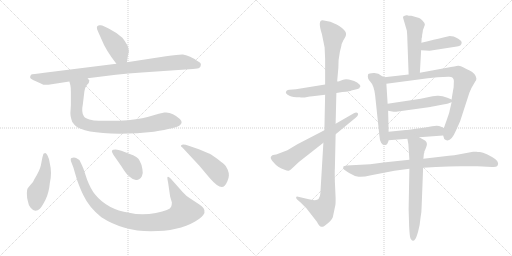
t = 0.00 s
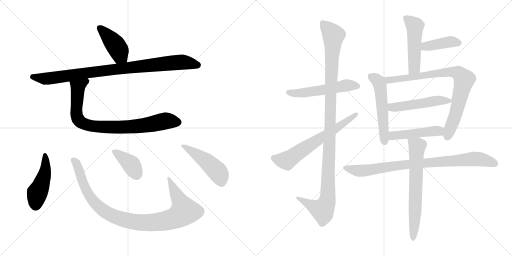
t = 2.78 s
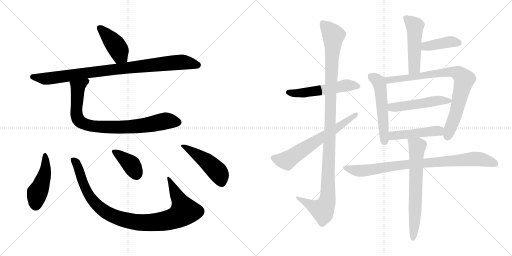
t = 5.56 s
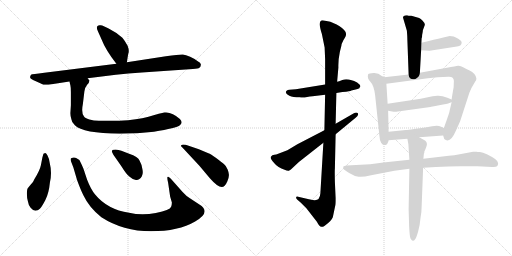
t = 8.34 s
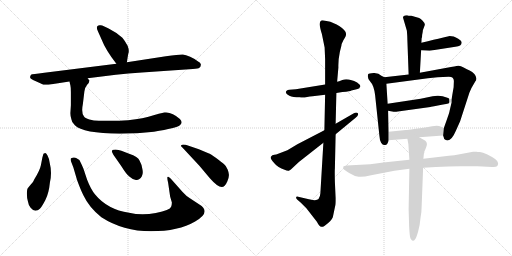
t = 11.12 s
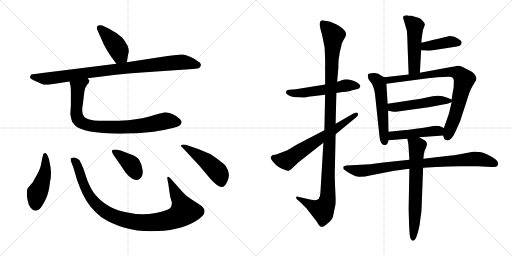
t = 13.90 s

The animated SVG that drew these frames (rendered in a browser with its animation timeline set to each time). Animation: 18 CSS @keyframes rules; one cycle of 13.90 s.

<svg version="1.1" viewBox="0 0 2048 1024" xmlns="http://www.w3.org/2000/svg">
  <g stroke="lightgray" stroke-dasharray="1,1" stroke-width="1" transform="scale(4, 4)">
    <line x1="0" y1="0" x2="256" y2="256"></line>
    <line x1="256" y1="0" x2="0" y2="256"></line>
    <line x1="128" y1="0" x2="128" y2="256"></line>
    <line x1="0" y1="128" x2="256" y2="128"></line>
    <line x1="256" y1="0" x2="512" y2="256"></line>
    <line x1="512" y1="0" x2="256" y2="256"></line>
    <line x1="384" y1="0" x2="384" y2="256"></line>
    <line x1="256" y1="128" x2="512" y2="128"></line>
  </g>
<g transform="scale(1, -1) translate(0, -850)">
   <style type="text/css">
    @keyframes keyframes0 {
      from {
       stroke: black;
       stroke-dashoffset: 423;
       stroke-width: 128;
       }
       58% {
       animation-timing-function: step-end;
       stroke: black;
       stroke-dashoffset: 0;
       stroke-width: 128;
       }
       to {
       stroke: black;
       stroke-width: 1024;
       }
       }
       #make-me-a-hanzi-animation-0 {
         animation: keyframes0 0.594238s both;
         animation-delay: 0.000000s;
         animation-timing-function: linear;
       }
    @keyframes keyframes1 {
      from {
       stroke: black;
       stroke-dashoffset: 922;
       stroke-width: 128;
       }
       75% {
       animation-timing-function: step-end;
       stroke: black;
       stroke-dashoffset: 0;
       stroke-width: 128;
       }
       to {
       stroke: black;
       stroke-width: 1024;
       }
       }
       #make-me-a-hanzi-animation-1 {
         animation: keyframes1 1.000326s both;
         animation-delay: 0.594238s;
         animation-timing-function: linear;
       }
    @keyframes keyframes2 {
      from {
       stroke: black;
       stroke-dashoffset: 836;
       stroke-width: 128;
       }
       73% {
       animation-timing-function: step-end;
       stroke: black;
       stroke-dashoffset: 0;
       stroke-width: 128;
       }
       to {
       stroke: black;
       stroke-width: 1024;
       }
       }
       #make-me-a-hanzi-animation-2 {
         animation: keyframes2 0.930339s both;
         animation-delay: 1.594564s;
         animation-timing-function: linear;
       }
    @keyframes keyframes3 {
      from {
       stroke: black;
       stroke-dashoffset: 464;
       stroke-width: 128;
       }
       60% {
       animation-timing-function: step-end;
       stroke: black;
       stroke-dashoffset: 0;
       stroke-width: 128;
       }
       to {
       stroke: black;
       stroke-width: 1024;
       }
       }
       #make-me-a-hanzi-animation-3 {
         animation: keyframes3 0.627604s both;
         animation-delay: 2.524903s;
         animation-timing-function: linear;
       }
    @keyframes keyframes4 {
      from {
       stroke: black;
       stroke-dashoffset: 985;
       stroke-width: 128;
       }
       76% {
       animation-timing-function: step-end;
       stroke: black;
       stroke-dashoffset: 0;
       stroke-width: 128;
       }
       to {
       stroke: black;
       stroke-width: 1024;
       }
       }
       #make-me-a-hanzi-animation-4 {
         animation: keyframes4 1.051595s both;
         animation-delay: 3.152507s;
         animation-timing-function: linear;
       }
    @keyframes keyframes5 {
      from {
       stroke: black;
       stroke-dashoffset: 384;
       stroke-width: 128;
       }
       56% {
       animation-timing-function: step-end;
       stroke: black;
       stroke-dashoffset: 0;
       stroke-width: 128;
       }
       to {
       stroke: black;
       stroke-width: 1024;
       }
       }
       #make-me-a-hanzi-animation-5 {
         animation: keyframes5 0.562500s both;
         animation-delay: 4.204102s;
         animation-timing-function: linear;
       }
    @keyframes keyframes6 {
      from {
       stroke: black;
       stroke-dashoffset: 471;
       stroke-width: 128;
       }
       61% {
       animation-timing-function: step-end;
       stroke: black;
       stroke-dashoffset: 0;
       stroke-width: 128;
       }
       to {
       stroke: black;
       stroke-width: 1024;
       }
       }
       #make-me-a-hanzi-animation-6 {
         animation: keyframes6 0.633301s both;
         animation-delay: 4.766602s;
         animation-timing-function: linear;
       }
    @keyframes keyframes7 {
      from {
       stroke: black;
       stroke-dashoffset: 536;
       stroke-width: 128;
       }
       64% {
       animation-timing-function: step-end;
       stroke: black;
       stroke-dashoffset: 0;
       stroke-width: 128;
       }
       to {
       stroke: black;
       stroke-width: 1024;
       }
       }
       #make-me-a-hanzi-animation-7 {
         animation: keyframes7 0.686198s both;
         animation-delay: 5.399903s;
         animation-timing-function: linear;
       }
    @keyframes keyframes8 {
      from {
       stroke: black;
       stroke-dashoffset: 1137;
       stroke-width: 128;
       }
       79% {
       animation-timing-function: step-end;
       stroke: black;
       stroke-dashoffset: 0;
       stroke-width: 128;
       }
       to {
       stroke: black;
       stroke-width: 1024;
       }
       }
       #make-me-a-hanzi-animation-8 {
         animation: keyframes8 1.175293s both;
         animation-delay: 6.086101s;
         animation-timing-function: linear;
       }
    @keyframes keyframes9 {
      from {
       stroke: black;
       stroke-dashoffset: 644;
       stroke-width: 128;
       }
       68% {
       animation-timing-function: step-end;
       stroke: black;
       stroke-dashoffset: 0;
       stroke-width: 128;
       }
       to {
       stroke: black;
       stroke-width: 1024;
       }
       }
       #make-me-a-hanzi-animation-9 {
         animation: keyframes9 0.774089s both;
         animation-delay: 7.261394s;
         animation-timing-function: linear;
       }
    @keyframes keyframes10 {
      from {
       stroke: black;
       stroke-dashoffset: 497;
       stroke-width: 128;
       }
       62% {
       animation-timing-function: step-end;
       stroke: black;
       stroke-dashoffset: 0;
       stroke-width: 128;
       }
       to {
       stroke: black;
       stroke-width: 1024;
       }
       }
       #make-me-a-hanzi-animation-10 {
         animation: keyframes10 0.654460s both;
         animation-delay: 8.035483s;
         animation-timing-function: linear;
       }
    @keyframes keyframes11 {
      from {
       stroke: black;
       stroke-dashoffset: 404;
       stroke-width: 128;
       }
       57% {
       animation-timing-function: step-end;
       stroke: black;
       stroke-dashoffset: 0;
       stroke-width: 128;
       }
       to {
       stroke: black;
       stroke-width: 1024;
       }
       }
       #make-me-a-hanzi-animation-11 {
         animation: keyframes11 0.578776s both;
         animation-delay: 8.689943s;
         animation-timing-function: linear;
       }
    @keyframes keyframes12 {
      from {
       stroke: black;
       stroke-dashoffset: 537;
       stroke-width: 128;
       }
       64% {
       animation-timing-function: step-end;
       stroke: black;
       stroke-dashoffset: 0;
       stroke-width: 128;
       }
       to {
       stroke: black;
       stroke-width: 1024;
       }
       }
       #make-me-a-hanzi-animation-12 {
         animation: keyframes12 0.687012s both;
         animation-delay: 9.268719s;
         animation-timing-function: linear;
       }
    @keyframes keyframes13 {
      from {
       stroke: black;
       stroke-dashoffset: 819;
       stroke-width: 128;
       }
       73% {
       animation-timing-function: step-end;
       stroke: black;
       stroke-dashoffset: 0;
       stroke-width: 128;
       }
       to {
       stroke: black;
       stroke-width: 1024;
       }
       }
       #make-me-a-hanzi-animation-13 {
         animation: keyframes13 0.916504s both;
         animation-delay: 9.955731s;
         animation-timing-function: linear;
       }
    @keyframes keyframes14 {
      from {
       stroke: black;
       stroke-dashoffset: 502;
       stroke-width: 128;
       }
       62% {
       animation-timing-function: step-end;
       stroke: black;
       stroke-dashoffset: 0;
       stroke-width: 128;
       }
       to {
       stroke: black;
       stroke-width: 1024;
       }
       }
       #make-me-a-hanzi-animation-14 {
         animation: keyframes14 0.658529s both;
         animation-delay: 10.872235s;
         animation-timing-function: linear;
       }
    @keyframes keyframes15 {
      from {
       stroke: black;
       stroke-dashoffset: 469;
       stroke-width: 128;
       }
       60% {
       animation-timing-function: step-end;
       stroke: black;
       stroke-dashoffset: 0;
       stroke-width: 128;
       }
       to {
       stroke: black;
       stroke-width: 1024;
       }
       }
       #make-me-a-hanzi-animation-15 {
         animation: keyframes15 0.631673s both;
         animation-delay: 11.530764s;
         animation-timing-function: linear;
       }
    @keyframes keyframes16 {
      from {
       stroke: black;
       stroke-dashoffset: 857;
       stroke-width: 128;
       }
       74% {
       animation-timing-function: step-end;
       stroke: black;
       stroke-dashoffset: 0;
       stroke-width: 128;
       }
       to {
       stroke: black;
       stroke-width: 1024;
       }
       }
       #make-me-a-hanzi-animation-16 {
         animation: keyframes16 0.947428s both;
         animation-delay: 12.162437s;
         animation-timing-function: linear;
       }
    @keyframes keyframes17 {
      from {
       stroke: black;
       stroke-dashoffset: 666;
       stroke-width: 128;
       }
       68% {
       animation-timing-function: step-end;
       stroke: black;
       stroke-dashoffset: 0;
       stroke-width: 128;
       }
       to {
       stroke: black;
       stroke-width: 1024;
       }
       }
       #make-me-a-hanzi-animation-17 {
         animation: keyframes17 0.791992s both;
         animation-delay: 13.109865s;
         animation-timing-function: linear;
       }
</style>
<path d="M 387.5 739.0 Q 387.5 734.0 392.5 723.0 L 405.5 694.0 Q 422.5 650.0 465.5 595.0 C 483.5 571.0 502.5 571.0 507.5 601.0 L 512.5 633.0 Q 518.5 646.0 510.5 667.0 Q 499.5 687.0 489.5 699.0 Q 466.5 720.0 434.5 736.0 L 415.5 745.0 Q 408.5 749.0 402.5 749.0 Q 387.5 751.0 387.5 739.0 Z" fill="lightgray"></path> 
<path d="M 465.5 595.0 L 177.5 559.0 Q 127.5 553.0 125.5 552.0 Q 119.5 547.0 120.5 540.0 Q 122.5 533.0 143.5 525.0 L 165.5 515.0 Q 166.5 515.0 169.5 513.0 Q 172.5 511.0 178.5 511.0 L 193.5 511.0 L 277.5 524.0 L 350.5 537.0 L 463.5 551.0 Q 511.5 556.0 567.5 560.0 L 771.5 574.0 Q 793.5 575.0 797.5 579.0 Q 802.5 582.0 803.5 591.0 Q 804.5 599.0 789.5 606.0 Q 778.5 615.0 760.5 623.0 Q 742.5 630.0 731.5 632.0 Q 720.5 633.0 663.5 625.0 L 507.5 601.0 L 465.5 595.0 Z" fill="lightgray"></path> 
<path d="M 277.5 524.0 L 281.5 509.0 Q 283.5 501.0 283.5 481.0 L 283.5 429.0 L 281.5 397.0 Q 281.5 385.0 285.5 373.0 Q 286.5 360.0 299.5 349.0 Q 331.5 317.0 478.5 315.0 Q 550.5 315.0 615.5 323.0 Q 706.5 338.0 719.5 349.0 Q 733.5 360.0 719.5 374.0 Q 687.5 404.0 657.5 400.0 Q 637.5 396.0 607.5 387.0 Q 577.5 377.0 512.5 369.0 Q 472.5 367.0 453.5 367.0 L 395.5 367.0 Q 375.5 367.0 357.5 372.0 Q 339.5 377.0 335.5 385.0 Q 324.5 400.0 331.5 434.0 L 337.5 484.0 Q 340.5 502.0 348.5 511.0 Q 357.5 519.0 357.5 528.0 L 350.5 537.0 C 341.5 565.0 270.5 553.0 277.5 524.0 Z" fill="lightgray"></path> 
<path d="M 199.5 195.0 Q 198.5 213.0 189.5 229.0 Q 182.5 241.0 178.5 237.0 Q 174.5 237.0 173.5 234.0 L 169.5 220.0 L 163.5 189.0 Q 159.5 169.0 138.5 135.0 Q 135.5 125.0 121.5 110.0 L 112.5 99.0 Q 107.5 94.0 107.5 76.0 Q 107.5 57.0 111.5 45.0 Q 113.5 30.0 122.5 19.0 Q 132.5 7.0 141.5 7.0 Q 151.5 7.0 159.5 15.0 Q 167.5 23.0 181.5 50.0 Q 195.5 77.0 199.5 119.0 Q 208.5 160.0 199.5 195.0 Z" fill="lightgray"></path> 
<path d="M 729.5 83.0 L 682.5 136.0 Q 671.5 147.0 669.5 141.0 Q 668.5 135.0 672.5 119.0 L 680.5 64.0 L 687.5 40.0 Q 687.5 32.0 684.5 23.0 Q 680.5 9.0 623.5 -2.0 Q 566.5 -13.0 516.5 -1.0 Q 429.5 12.0 380.5 72.0 Q 363.5 92.0 348.5 131.0 L 333.5 176.0 Q 320.5 206.0 317.5 210.0 Q 314.5 213.0 304.5 218.0 Q 295.5 223.0 284.5 217.0 Q 281.5 216.0 283.5 206.0 L 293.5 180.0 L 308.5 129.0 Q 322.5 91.0 333.5 69.0 Q 356.5 20.0 405.5 -19.0 Q 492.5 -75.0 603.5 -75.0 Q 714.5 -75.0 780.5 -36.0 Q 846.5 2.0 797.5 32.0 L 759.5 57.0 Q 745.5 65.0 729.5 83.0 Z" fill="lightgray"></path> 
<path d="M 453.5 231.0 L 485.5 185.0 Q 506.5 151.0 518.5 143.0 Q 530.5 132.0 543.5 130.0 Q 557.5 128.0 567.5 145.0 Q 573.5 157.0 569.5 174.0 Q 567.5 191.0 558.5 207.0 Q 552.5 223.0 516.5 235.0 L 485.5 247.0 Q 474.5 251.0 462.5 252.0 Q 451.5 252.0 449.5 250.0 L 447.5 244.0 Q 447.5 243.0 453.5 231.0 Z" fill="lightgray"></path> 
<path d="M 795.5 253.0 L 757.5 266.0 Q 733.5 274.0 728.5 271.0 Q 718.5 267.0 729.5 260.0 L 797.5 187.0 L 839.5 137.0 Q 851.5 123.0 867.5 110.0 Q 887.5 96.0 898.5 107.0 Q 903.5 111.0 909.5 125.0 Q 915.5 139.0 915.5 148.0 Q 916.5 157.0 910.5 172.0 Q 904.5 187.0 895.5 194.0 Q 887.5 201.0 864.5 218.0 Q 842.5 234.0 833.5 237.0 L 795.5 253.0 Z" fill="lightgray"></path> 
<path d="M 1300.5 512.0 L 1183.5 493.0 L 1157.5 491.0 Q 1150.5 491.0 1146.5 487.0 Q 1136.5 477.0 1157.5 467.0 Q 1171.5 461.0 1198.5 461.0 Q 1211.5 458.0 1228.5 462.0 L 1239.5 464.0 Q 1242.5 465.0 1250.5 465.0 L 1300.5 471.0 L 1345.5 478.0 L 1369.5 482.0 Q 1402.5 485.0 1405.5 488.0 L 1422.5 492.0 Q 1430.5 493.0 1437.5 497.0 Q 1438.5 501.0 1441.5 504.0 Q 1441.5 511.0 1428.5 520.0 Q 1415.5 528.0 1406.5 529.0 Q 1384.5 536.0 1369.5 530.0 Q 1354.5 523.0 1348.5 523.0 L 1300.5 512.0 Z" fill="lightgray"></path> 
<path d="M 1300.5 471.0 L 1297.5 329.0 L 1293.5 279.0 L 1281.5 77.0 Q 1279.5 49.0 1259.5 49.0 Q 1253.5 49.0 1235.5 53.0 L 1192.5 63.0 Q 1185.5 65.0 1184.5 61.0 Q 1183.5 57.0 1188.5 52.0 L 1203.5 39.0 L 1225.5 17.0 L 1267.5 -37.0 Q 1277.5 -57.0 1285.5 -57.0 Q 1292.5 -60.0 1311.5 -43.0 Q 1331.5 -26.0 1332.5 -13.0 L 1341.5 30.0 Q 1342.5 35.0 1342.5 57.0 L 1339.5 123.0 Q 1338.5 171.0 1339.5 175.0 L 1342.5 313.0 L 1342.5 355.0 L 1345.5 478.0 L 1348.5 523.0 L 1353.5 580.0 Q 1352.5 610.0 1359.5 643.0 L 1365.5 667.0 Q 1365.5 674.0 1373.5 689.0 L 1379.5 699.0 Q 1388.5 713.0 1380.5 725.0 Q 1372.5 737.0 1346.5 752.0 Q 1321.5 766.0 1295.5 768.0 Q 1267.5 775.0 1287.5 714.0 L 1298.5 660.0 L 1300.5 613.0 L 1300.5 512.0 L 1300.5 471.0 Z" fill="lightgray"></path> 
<path d="M 1297.5 329.0 L 1189.5 273.0 L 1149.5 249.0 L 1115.5 236.0 Q 1103.5 231.0 1097.5 231.0 L 1089.5 229.0 L 1083.5 223.0 Q 1079.5 215.0 1096.5 198.0 Q 1111.5 179.0 1138.5 171.0 Q 1148.5 166.0 1155.5 167.0 L 1163.5 172.0 L 1195.5 202.0 L 1293.5 279.0 L 1342.5 313.0 L 1422.5 379.0 Q 1435.5 390.0 1431.5 397.0 Q 1425.5 403.0 1415.5 397.0 L 1342.5 355.0 L 1297.5 329.0 Z" fill="lightgray"></path> 
<path d="M 1685.5 679.0 L 1686.5 697.0 Q 1688.5 698.0 1688.5 710.0 Q 1691.5 725.0 1691.5 729.0 L 1699.5 751.0 Q 1699.5 758.0 1690.5 767.0 Q 1682.5 776.0 1676.5 778.0 L 1645.5 787.0 Q 1632.5 787.0 1628.5 789.0 L 1625.5 789.0 Q 1609.5 786.0 1612.5 778.0 L 1627.5 727.0 Q 1629.5 704.0 1629.5 690.0 L 1634.5 552.0 C 1635.5 522.0 1677.5 529.0 1679.5 559.0 L 1684.5 649.0 L 1685.5 679.0 Z" fill="lightgray"></path> 
<path d="M 1684.5 649.0 L 1718.5 647.0 L 1821.5 663.0 Q 1848.5 665.0 1846.5 681.0 Q 1844.5 690.0 1823.5 700.0 L 1814.5 704.0 L 1798.5 706.0 Q 1796.5 706.0 1685.5 679.0 C 1656.5 672.0 1654.5 651.0 1684.5 649.0 Z" fill="lightgray"></path> 
<path d="M 1537.5 541.0 L 1525.5 547.0 Q 1514.5 559.0 1494.5 558.0 Q 1475.5 557.0 1472.5 553.0 Q 1467.5 537.0 1481.5 523.0 Q 1495.5 509.0 1500.5 469.0 L 1517.5 308.0 Q 1518.5 290.0 1524.5 279.0 Q 1531.5 268.0 1538.5 270.0 Q 1550.5 268.0 1554.5 289.0 L 1554.5 323.0 L 1552.5 407.0 L 1550.5 435.0 L 1545.5 515.0 C 1544.5 538.0 1544.5 538.0 1537.5 541.0 Z" fill="lightgray"></path> 
<path d="M 1634.5 552.0 L 1537.5 541.0 C 1507.5 538.0 1515.5 511.0 1545.5 515.0 L 1711.5 537.0 L 1750.5 541.0 L 1793.5 543.0 Q 1815.5 544.0 1815.5 526.0 L 1814.5 501.0 Q 1807.5 461.0 1806.5 452.0 L 1806.5 441.0 L 1798.5 407.0 Q 1798.5 403.0 1786.5 369.0 L 1775.5 338.0 L 1772.5 308.0 L 1775.5 299.0 Q 1775.5 293.0 1781.5 291.0 Q 1802.5 278.0 1823.5 327.0 L 1840.5 365.0 L 1877.5 479.0 Q 1884.5 498.0 1894.5 513.0 L 1901.5 525.0 Q 1905.5 528.0 1905.5 536.0 Q 1905.5 544.0 1897.5 554.0 Q 1889.5 564.0 1878.5 568.0 Q 1868.5 572.0 1854.5 580.0 Q 1841.5 588.0 1832.5 587.0 Q 1823.5 586.0 1787.5 579.0 L 1679.5 559.0 L 1634.5 552.0 Z" fill="lightgray"></path> 
<path d="M 1749.5 467.0 L 1730.5 465.0 L 1682.5 455.0 L 1550.5 435.0 C 1520.5 431.0 1522.5 412.0 1552.5 407.0 L 1574.5 403.0 Q 1576.5 402.0 1598.5 405.0 L 1721.5 422.0 Q 1722.5 423.0 1756.5 429.0 Q 1791.5 435.0 1797.5 438.0 Q 1803.5 441.0 1806.5 441.0 C 1821.5 446.0 1821.5 446.0 1806.5 452.0 L 1789.5 459.0 Q 1767.5 468.0 1749.5 467.0 Z" fill="lightgray"></path> 
<path d="M 1554.5 289.0 L 1629.5 295.0 L 1676.5 301.0 L 1772.5 308.0 C 1802.5 310.0 1802.5 326.0 1775.5 338.0 L 1764.5 343.0 Q 1756.5 347.0 1746.5 347.0 L 1728.5 345.0 Q 1636.5 330.0 1623.5 330.0 L 1554.5 323.0 C 1524.5 320.0 1524.5 287.0 1554.5 289.0 Z" fill="lightgray"></path> 
<path d="M 1637.5 211.0 L 1533.5 200.0 L 1480.5 193.0 L 1386.5 188.0 Q 1376.5 187.0 1373.5 184.0 Q 1372.5 179.0 1373.5 175.0 Q 1375.5 171.0 1396.5 158.0 Q 1417.5 145.0 1434.5 143.0 Q 1451.5 141.0 1484.5 149.0 L 1577.5 167.0 L 1637.5 175.0 L 1692.5 179.0 L 1743.5 182.0 Q 1795.5 185.0 1840.5 185.0 L 1909.5 185.0 L 1968.5 182.0 Q 1992.5 179.0 1992.5 197.0 Q 1991.5 206.0 1980.5 214.0 Q 1969.5 222.0 1949.5 232.0 Q 1930.5 241.0 1919.5 242.0 Q 1909.5 242.0 1905.5 243.0 Q 1901.5 244.0 1892.5 243.0 L 1833.5 232.0 Q 1819.5 229.0 1795.5 227.0 L 1693.5 215.0 L 1637.5 211.0 Z" fill="lightgray"></path> 
<path d="M 1629.5 295.0 L 1633.5 273.0 L 1637.5 211.0 L 1637.5 175.0 L 1634.5 13.0 L 1636.5 -54.0 Q 1638.5 -98.0 1642.5 -105.0 Q 1647.5 -113.0 1651.5 -113.0 Q 1656.5 -113.0 1660.5 -107.0 Q 1665.5 -101.0 1672.5 -76.0 Q 1679.5 -52.0 1682.5 -18.0 Q 1686.5 4.0 1686.5 23.0 L 1692.5 179.0 L 1693.5 215.0 L 1695.5 235.0 Q 1697.5 236.0 1697.5 244.0 Q 1709.5 270.0 1707.5 275.0 Q 1707.5 282.0 1701.5 287.0 Q 1696.5 291.0 1676.5 301.0 C 1649.5 315.0 1624.5 325.0 1629.5 295.0 Z" fill="lightgray"></path> 
      <clipPath id="make-me-a-hanzi-clip-0">
      <path d="M 387.5 739.0 Q 387.5 734.0 392.5 723.0 L 405.5 694.0 Q 422.5 650.0 465.5 595.0 C 483.5 571.0 502.5 571.0 507.5 601.0 L 512.5 633.0 Q 518.5 646.0 510.5 667.0 Q 499.5 687.0 489.5 699.0 Q 466.5 720.0 434.5 736.0 L 415.5 745.0 Q 408.5 749.0 402.5 749.0 Q 387.5 751.0 387.5 739.0 Z" fill="lightgray"></path>
      </clipPath>
      <path clip-path="url(#make-me-a-hanzi-clip-0)" d="M 398.5 739.0 L 461.5 671.0 L 479.5 629.0 L 499.5 608.0 " fill="none" id="make-me-a-hanzi-animation-0" stroke-dasharray="295 590" stroke-linecap="round"></path>

      <clipPath id="make-me-a-hanzi-clip-1">
      <path d="M 465.5 595.0 L 177.5 559.0 Q 127.5 553.0 125.5 552.0 Q 119.5 547.0 120.5 540.0 Q 122.5 533.0 143.5 525.0 L 165.5 515.0 Q 166.5 515.0 169.5 513.0 Q 172.5 511.0 178.5 511.0 L 193.5 511.0 L 277.5 524.0 L 350.5 537.0 L 463.5 551.0 Q 511.5 556.0 567.5 560.0 L 771.5 574.0 Q 793.5 575.0 797.5 579.0 Q 802.5 582.0 803.5 591.0 Q 804.5 599.0 789.5 606.0 Q 778.5 615.0 760.5 623.0 Q 742.5 630.0 731.5 632.0 Q 720.5 633.0 663.5 625.0 L 507.5 601.0 L 465.5 595.0 Z" fill="lightgray"></path>
      </clipPath>
      <path clip-path="url(#make-me-a-hanzi-clip-1)" d="M 129.5 543.0 L 186.5 535.0 L 711.5 601.0 L 790.5 590.0 " fill="none" id="make-me-a-hanzi-animation-1" stroke-dasharray="794 1588" stroke-linecap="round"></path>

      <clipPath id="make-me-a-hanzi-clip-2">
      <path d="M 277.5 524.0 L 281.5 509.0 Q 283.5 501.0 283.5 481.0 L 283.5 429.0 L 281.5 397.0 Q 281.5 385.0 285.5 373.0 Q 286.5 360.0 299.5 349.0 Q 331.5 317.0 478.5 315.0 Q 550.5 315.0 615.5 323.0 Q 706.5 338.0 719.5 349.0 Q 733.5 360.0 719.5 374.0 Q 687.5 404.0 657.5 400.0 Q 637.5 396.0 607.5 387.0 Q 577.5 377.0 512.5 369.0 Q 472.5 367.0 453.5 367.0 L 395.5 367.0 Q 375.5 367.0 357.5 372.0 Q 339.5 377.0 335.5 385.0 Q 324.5 400.0 331.5 434.0 L 337.5 484.0 Q 340.5 502.0 348.5 511.0 Q 357.5 519.0 357.5 528.0 L 350.5 537.0 C 341.5 565.0 270.5 553.0 277.5 524.0 Z" fill="lightgray"></path>
      </clipPath>
      <path clip-path="url(#make-me-a-hanzi-clip-2)" d="M 346.5 526.0 L 312.5 500.0 L 305.5 422.0 L 311.5 374.0 L 335.5 355.0 L 371.5 345.0 L 467.5 340.0 L 547.5 345.0 L 669.5 367.0 L 711.5 362.0 " fill="none" id="make-me-a-hanzi-animation-2" stroke-dasharray="708 1416" stroke-linecap="round"></path>

      <clipPath id="make-me-a-hanzi-clip-3">
      <path d="M 199.5 195.0 Q 198.5 213.0 189.5 229.0 Q 182.5 241.0 178.5 237.0 Q 174.5 237.0 173.5 234.0 L 169.5 220.0 L 163.5 189.0 Q 159.5 169.0 138.5 135.0 Q 135.5 125.0 121.5 110.0 L 112.5 99.0 Q 107.5 94.0 107.5 76.0 Q 107.5 57.0 111.5 45.0 Q 113.5 30.0 122.5 19.0 Q 132.5 7.0 141.5 7.0 Q 151.5 7.0 159.5 15.0 Q 167.5 23.0 181.5 50.0 Q 195.5 77.0 199.5 119.0 Q 208.5 160.0 199.5 195.0 Z" fill="lightgray"></path>
      </clipPath>
      <path clip-path="url(#make-me-a-hanzi-clip-3)" d="M 180.5 228.0 L 179.5 158.0 L 148.5 79.0 L 142.5 26.0 " fill="none" id="make-me-a-hanzi-animation-3" stroke-dasharray="336 672" stroke-linecap="round"></path>

      <clipPath id="make-me-a-hanzi-clip-4">
      <path d="M 729.5 83.0 L 682.5 136.0 Q 671.5 147.0 669.5 141.0 Q 668.5 135.0 672.5 119.0 L 680.5 64.0 L 687.5 40.0 Q 687.5 32.0 684.5 23.0 Q 680.5 9.0 623.5 -2.0 Q 566.5 -13.0 516.5 -1.0 Q 429.5 12.0 380.5 72.0 Q 363.5 92.0 348.5 131.0 L 333.5 176.0 Q 320.5 206.0 317.5 210.0 Q 314.5 213.0 304.5 218.0 Q 295.5 223.0 284.5 217.0 Q 281.5 216.0 283.5 206.0 L 293.5 180.0 L 308.5 129.0 Q 322.5 91.0 333.5 69.0 Q 356.5 20.0 405.5 -19.0 Q 492.5 -75.0 603.5 -75.0 Q 714.5 -75.0 780.5 -36.0 Q 846.5 2.0 797.5 32.0 L 759.5 57.0 Q 745.5 65.0 729.5 83.0 Z" fill="lightgray"></path>
      </clipPath>
      <path clip-path="url(#make-me-a-hanzi-clip-4)" d="M 292.5 211.0 L 304.5 199.0 L 348.5 82.0 L 385.5 32.0 L 438.5 -7.0 L 521.5 -35.0 L 628.5 -39.0 L 687.5 -27.0 L 731.5 -2.0 L 736.5 8.0 L 730.5 24.0 L 675.5 137.0 " fill="none" id="make-me-a-hanzi-animation-4" stroke-dasharray="857 1714" stroke-linecap="round"></path>

      <clipPath id="make-me-a-hanzi-clip-5">
      <path d="M 453.5 231.0 L 485.5 185.0 Q 506.5 151.0 518.5 143.0 Q 530.5 132.0 543.5 130.0 Q 557.5 128.0 567.5 145.0 Q 573.5 157.0 569.5 174.0 Q 567.5 191.0 558.5 207.0 Q 552.5 223.0 516.5 235.0 L 485.5 247.0 Q 474.5 251.0 462.5 252.0 Q 451.5 252.0 449.5 250.0 L 447.5 244.0 Q 447.5 243.0 453.5 231.0 Z" fill="lightgray"></path>
      </clipPath>
      <path clip-path="url(#make-me-a-hanzi-clip-5)" d="M 457.5 244.0 L 525.5 191.0 L 545.5 154.0 " fill="none" id="make-me-a-hanzi-animation-5" stroke-dasharray="256 512" stroke-linecap="round"></path>

      <clipPath id="make-me-a-hanzi-clip-6">
      <path d="M 795.5 253.0 L 757.5 266.0 Q 733.5 274.0 728.5 271.0 Q 718.5 267.0 729.5 260.0 L 797.5 187.0 L 839.5 137.0 Q 851.5 123.0 867.5 110.0 Q 887.5 96.0 898.5 107.0 Q 903.5 111.0 909.5 125.0 Q 915.5 139.0 915.5 148.0 Q 916.5 157.0 910.5 172.0 Q 904.5 187.0 895.5 194.0 Q 887.5 201.0 864.5 218.0 Q 842.5 234.0 833.5 237.0 L 795.5 253.0 Z" fill="lightgray"></path>
      </clipPath>
      <path clip-path="url(#make-me-a-hanzi-clip-6)" d="M 733.5 266.0 L 849.5 184.0 L 876.5 154.0 L 885.5 123.0 " fill="none" id="make-me-a-hanzi-animation-6" stroke-dasharray="343 686" stroke-linecap="round"></path>

      <clipPath id="make-me-a-hanzi-clip-7">
      <path d="M 1300.5 512.0 L 1183.5 493.0 L 1157.5 491.0 Q 1150.5 491.0 1146.5 487.0 Q 1136.5 477.0 1157.5 467.0 Q 1171.5 461.0 1198.5 461.0 Q 1211.5 458.0 1228.5 462.0 L 1239.5 464.0 Q 1242.5 465.0 1250.5 465.0 L 1300.5 471.0 L 1345.5 478.0 L 1369.5 482.0 Q 1402.5 485.0 1405.5 488.0 L 1422.5 492.0 Q 1430.5 493.0 1437.5 497.0 Q 1438.5 501.0 1441.5 504.0 Q 1441.5 511.0 1428.5 520.0 Q 1415.5 528.0 1406.5 529.0 Q 1384.5 536.0 1369.5 530.0 Q 1354.5 523.0 1348.5 523.0 L 1300.5 512.0 Z" fill="lightgray"></path>
      </clipPath>
      <path clip-path="url(#make-me-a-hanzi-clip-7)" d="M 1155.5 480.0 L 1217.5 479.0 L 1385.5 509.0 L 1432.5 505.0 " fill="none" id="make-me-a-hanzi-animation-7" stroke-dasharray="408 816" stroke-linecap="round"></path>

      <clipPath id="make-me-a-hanzi-clip-8">
      <path d="M 1300.5 471.0 L 1297.5 329.0 L 1293.5 279.0 L 1281.5 77.0 Q 1279.5 49.0 1259.5 49.0 Q 1253.5 49.0 1235.5 53.0 L 1192.5 63.0 Q 1185.5 65.0 1184.5 61.0 Q 1183.5 57.0 1188.5 52.0 L 1203.5 39.0 L 1225.5 17.0 L 1267.5 -37.0 Q 1277.5 -57.0 1285.5 -57.0 Q 1292.5 -60.0 1311.5 -43.0 Q 1331.5 -26.0 1332.5 -13.0 L 1341.5 30.0 Q 1342.5 35.0 1342.5 57.0 L 1339.5 123.0 Q 1338.5 171.0 1339.5 175.0 L 1342.5 313.0 L 1342.5 355.0 L 1345.5 478.0 L 1348.5 523.0 L 1353.5 580.0 Q 1352.5 610.0 1359.5 643.0 L 1365.5 667.0 Q 1365.5 674.0 1373.5 689.0 L 1379.5 699.0 Q 1388.5 713.0 1380.5 725.0 Q 1372.5 737.0 1346.5 752.0 Q 1321.5 766.0 1295.5 768.0 Q 1267.5 775.0 1287.5 714.0 L 1298.5 660.0 L 1300.5 613.0 L 1300.5 512.0 L 1300.5 471.0 Z" fill="lightgray"></path>
      </clipPath>
      <path clip-path="url(#make-me-a-hanzi-clip-8)" d="M 1290.5 758.0 L 1333.5 708.0 L 1309.5 49.0 L 1289.5 10.0 L 1261.5 19.0 L 1189.5 58.0 " fill="none" id="make-me-a-hanzi-animation-8" stroke-dasharray="1009 2018" stroke-linecap="round"></path>

      <clipPath id="make-me-a-hanzi-clip-9">
      <path d="M 1297.5 329.0 L 1189.5 273.0 L 1149.5 249.0 L 1115.5 236.0 Q 1103.5 231.0 1097.5 231.0 L 1089.5 229.0 L 1083.5 223.0 Q 1079.5 215.0 1096.5 198.0 Q 1111.5 179.0 1138.5 171.0 Q 1148.5 166.0 1155.5 167.0 L 1163.5 172.0 L 1195.5 202.0 L 1293.5 279.0 L 1342.5 313.0 L 1422.5 379.0 Q 1435.5 390.0 1431.5 397.0 Q 1425.5 403.0 1415.5 397.0 L 1342.5 355.0 L 1297.5 329.0 Z" fill="lightgray"></path>
      </clipPath>
      <path clip-path="url(#make-me-a-hanzi-clip-9)" d="M 1093.5 219.0 L 1127.5 209.0 L 1155.5 213.0 L 1425.5 393.0 " fill="none" id="make-me-a-hanzi-animation-9" stroke-dasharray="516 1032" stroke-linecap="round"></path>

      <clipPath id="make-me-a-hanzi-clip-10">
      <path d="M 1685.5 679.0 L 1686.5 697.0 Q 1688.5 698.0 1688.5 710.0 Q 1691.5 725.0 1691.5 729.0 L 1699.5 751.0 Q 1699.5 758.0 1690.5 767.0 Q 1682.5 776.0 1676.5 778.0 L 1645.5 787.0 Q 1632.5 787.0 1628.5 789.0 L 1625.5 789.0 Q 1609.5 786.0 1612.5 778.0 L 1627.5 727.0 Q 1629.5 704.0 1629.5 690.0 L 1634.5 552.0 C 1635.5 522.0 1677.5 529.0 1679.5 559.0 L 1684.5 649.0 L 1685.5 679.0 Z" fill="lightgray"></path>
      </clipPath>
      <path clip-path="url(#make-me-a-hanzi-clip-10)" d="M 1622.5 779.0 L 1659.5 743.0 L 1657.5 579.0 L 1640.5 560.0 " fill="none" id="make-me-a-hanzi-animation-10" stroke-dasharray="369 738" stroke-linecap="round"></path>

      <clipPath id="make-me-a-hanzi-clip-11">
      <path d="M 1684.5 649.0 L 1718.5 647.0 L 1821.5 663.0 Q 1848.5 665.0 1846.5 681.0 Q 1844.5 690.0 1823.5 700.0 L 1814.5 704.0 L 1798.5 706.0 Q 1796.5 706.0 1685.5 679.0 C 1656.5 672.0 1654.5 651.0 1684.5 649.0 Z" fill="lightgray"></path>
      </clipPath>
      <path clip-path="url(#make-me-a-hanzi-clip-11)" d="M 1690.5 656.0 L 1702.5 665.0 L 1800.5 683.0 L 1833.5 679.0 " fill="none" id="make-me-a-hanzi-animation-11" stroke-dasharray="276 552" stroke-linecap="round"></path>

      <clipPath id="make-me-a-hanzi-clip-12">
      <path d="M 1537.5 541.0 L 1525.5 547.0 Q 1514.5 559.0 1494.5 558.0 Q 1475.5 557.0 1472.5 553.0 Q 1467.5 537.0 1481.5 523.0 Q 1495.5 509.0 1500.5 469.0 L 1517.5 308.0 Q 1518.5 290.0 1524.5 279.0 Q 1531.5 268.0 1538.5 270.0 Q 1550.5 268.0 1554.5 289.0 L 1554.5 323.0 L 1552.5 407.0 L 1550.5 435.0 L 1545.5 515.0 C 1544.5 538.0 1544.5 538.0 1537.5 541.0 Z" fill="lightgray"></path>
      </clipPath>
      <path clip-path="url(#make-me-a-hanzi-clip-12)" d="M 1480.5 545.0 L 1506.5 531.0 L 1518.5 514.0 L 1537.5 284.0 " fill="none" id="make-me-a-hanzi-animation-12" stroke-dasharray="409 818" stroke-linecap="round"></path>

      <clipPath id="make-me-a-hanzi-clip-13">
      <path d="M 1634.5 552.0 L 1537.5 541.0 C 1507.5 538.0 1515.5 511.0 1545.5 515.0 L 1711.5 537.0 L 1750.5 541.0 L 1793.5 543.0 Q 1815.5 544.0 1815.5 526.0 L 1814.5 501.0 Q 1807.5 461.0 1806.5 452.0 L 1806.5 441.0 L 1798.5 407.0 Q 1798.5 403.0 1786.5 369.0 L 1775.5 338.0 L 1772.5 308.0 L 1775.5 299.0 Q 1775.5 293.0 1781.5 291.0 Q 1802.5 278.0 1823.5 327.0 L 1840.5 365.0 L 1877.5 479.0 Q 1884.5 498.0 1894.5 513.0 L 1901.5 525.0 Q 1905.5 528.0 1905.5 536.0 Q 1905.5 544.0 1897.5 554.0 Q 1889.5 564.0 1878.5 568.0 Q 1868.5 572.0 1854.5 580.0 Q 1841.5 588.0 1832.5 587.0 Q 1823.5 586.0 1787.5 579.0 L 1679.5 559.0 L 1634.5 552.0 Z" fill="lightgray"></path>
      </clipPath>
      <path clip-path="url(#make-me-a-hanzi-clip-13)" d="M 1545.5 536.0 L 1566.5 530.0 L 1801.5 563.0 L 1835.5 556.0 L 1856.5 529.0 L 1823.5 394.0 L 1790.5 304.0 " fill="none" id="make-me-a-hanzi-animation-13" stroke-dasharray="691 1382" stroke-linecap="round"></path>

      <clipPath id="make-me-a-hanzi-clip-14">
      <path d="M 1749.5 467.0 L 1730.5 465.0 L 1682.5 455.0 L 1550.5 435.0 C 1520.5 431.0 1522.5 412.0 1552.5 407.0 L 1574.5 403.0 Q 1576.5 402.0 1598.5 405.0 L 1721.5 422.0 Q 1722.5 423.0 1756.5 429.0 Q 1791.5 435.0 1797.5 438.0 Q 1803.5 441.0 1806.5 441.0 C 1821.5 446.0 1821.5 446.0 1806.5 452.0 L 1789.5 459.0 Q 1767.5 468.0 1749.5 467.0 Z" fill="lightgray"></path>
      </clipPath>
      <path clip-path="url(#make-me-a-hanzi-clip-14)" d="M 1558.5 429.0 L 1568.5 421.0 L 1587.5 422.0 L 1737.5 446.0 L 1799.5 447.0 " fill="none" id="make-me-a-hanzi-animation-14" stroke-dasharray="374 748" stroke-linecap="round"></path>

      <clipPath id="make-me-a-hanzi-clip-15">
      <path d="M 1554.5 289.0 L 1629.5 295.0 L 1676.5 301.0 L 1772.5 308.0 C 1802.5 310.0 1802.5 326.0 1775.5 338.0 L 1764.5 343.0 Q 1756.5 347.0 1746.5 347.0 L 1728.5 345.0 Q 1636.5 330.0 1623.5 330.0 L 1554.5 323.0 C 1524.5 320.0 1524.5 287.0 1554.5 289.0 Z" fill="lightgray"></path>
      </clipPath>
      <path clip-path="url(#make-me-a-hanzi-clip-15)" d="M 1561.5 295.0 L 1575.5 308.0 L 1718.5 326.0 L 1754.5 326.0 L 1764.5 316.0 " fill="none" id="make-me-a-hanzi-animation-15" stroke-dasharray="341 682" stroke-linecap="round"></path>

      <clipPath id="make-me-a-hanzi-clip-16">
      <path d="M 1637.5 211.0 L 1533.5 200.0 L 1480.5 193.0 L 1386.5 188.0 Q 1376.5 187.0 1373.5 184.0 Q 1372.5 179.0 1373.5 175.0 Q 1375.5 171.0 1396.5 158.0 Q 1417.5 145.0 1434.5 143.0 Q 1451.5 141.0 1484.5 149.0 L 1577.5 167.0 L 1637.5 175.0 L 1692.5 179.0 L 1743.5 182.0 Q 1795.5 185.0 1840.5 185.0 L 1909.5 185.0 L 1968.5 182.0 Q 1992.5 179.0 1992.5 197.0 Q 1991.5 206.0 1980.5 214.0 Q 1969.5 222.0 1949.5 232.0 Q 1930.5 241.0 1919.5 242.0 Q 1909.5 242.0 1905.5 243.0 Q 1901.5 244.0 1892.5 243.0 L 1833.5 232.0 Q 1819.5 229.0 1795.5 227.0 L 1693.5 215.0 L 1637.5 211.0 Z" fill="lightgray"></path>
      </clipPath>
      <path clip-path="url(#make-me-a-hanzi-clip-16)" d="M 1382.5 180.0 L 1447.5 167.0 L 1631.5 193.0 L 1899.5 214.0 L 1931.5 211.0 L 1977.5 196.0 " fill="none" id="make-me-a-hanzi-animation-16" stroke-dasharray="729 1458" stroke-linecap="round"></path>

      <clipPath id="make-me-a-hanzi-clip-17">
      <path d="M 1629.5 295.0 L 1633.5 273.0 L 1637.5 211.0 L 1637.5 175.0 L 1634.5 13.0 L 1636.5 -54.0 Q 1638.5 -98.0 1642.5 -105.0 Q 1647.5 -113.0 1651.5 -113.0 Q 1656.5 -113.0 1660.5 -107.0 Q 1665.5 -101.0 1672.5 -76.0 Q 1679.5 -52.0 1682.5 -18.0 Q 1686.5 4.0 1686.5 23.0 L 1692.5 179.0 L 1693.5 215.0 L 1695.5 235.0 Q 1697.5 236.0 1697.5 244.0 Q 1709.5 270.0 1707.5 275.0 Q 1707.5 282.0 1701.5 287.0 Q 1696.5 291.0 1676.5 301.0 C 1649.5 315.0 1624.5 325.0 1629.5 295.0 Z" fill="lightgray"></path>
      </clipPath>
      <path clip-path="url(#make-me-a-hanzi-clip-17)" d="M 1637.5 291.0 L 1668.5 265.0 L 1659.5 -24.0 L 1651.5 -104.0 " fill="none" id="make-me-a-hanzi-animation-17" stroke-dasharray="538 1076" stroke-linecap="round"></path>

</g>
</svg>
